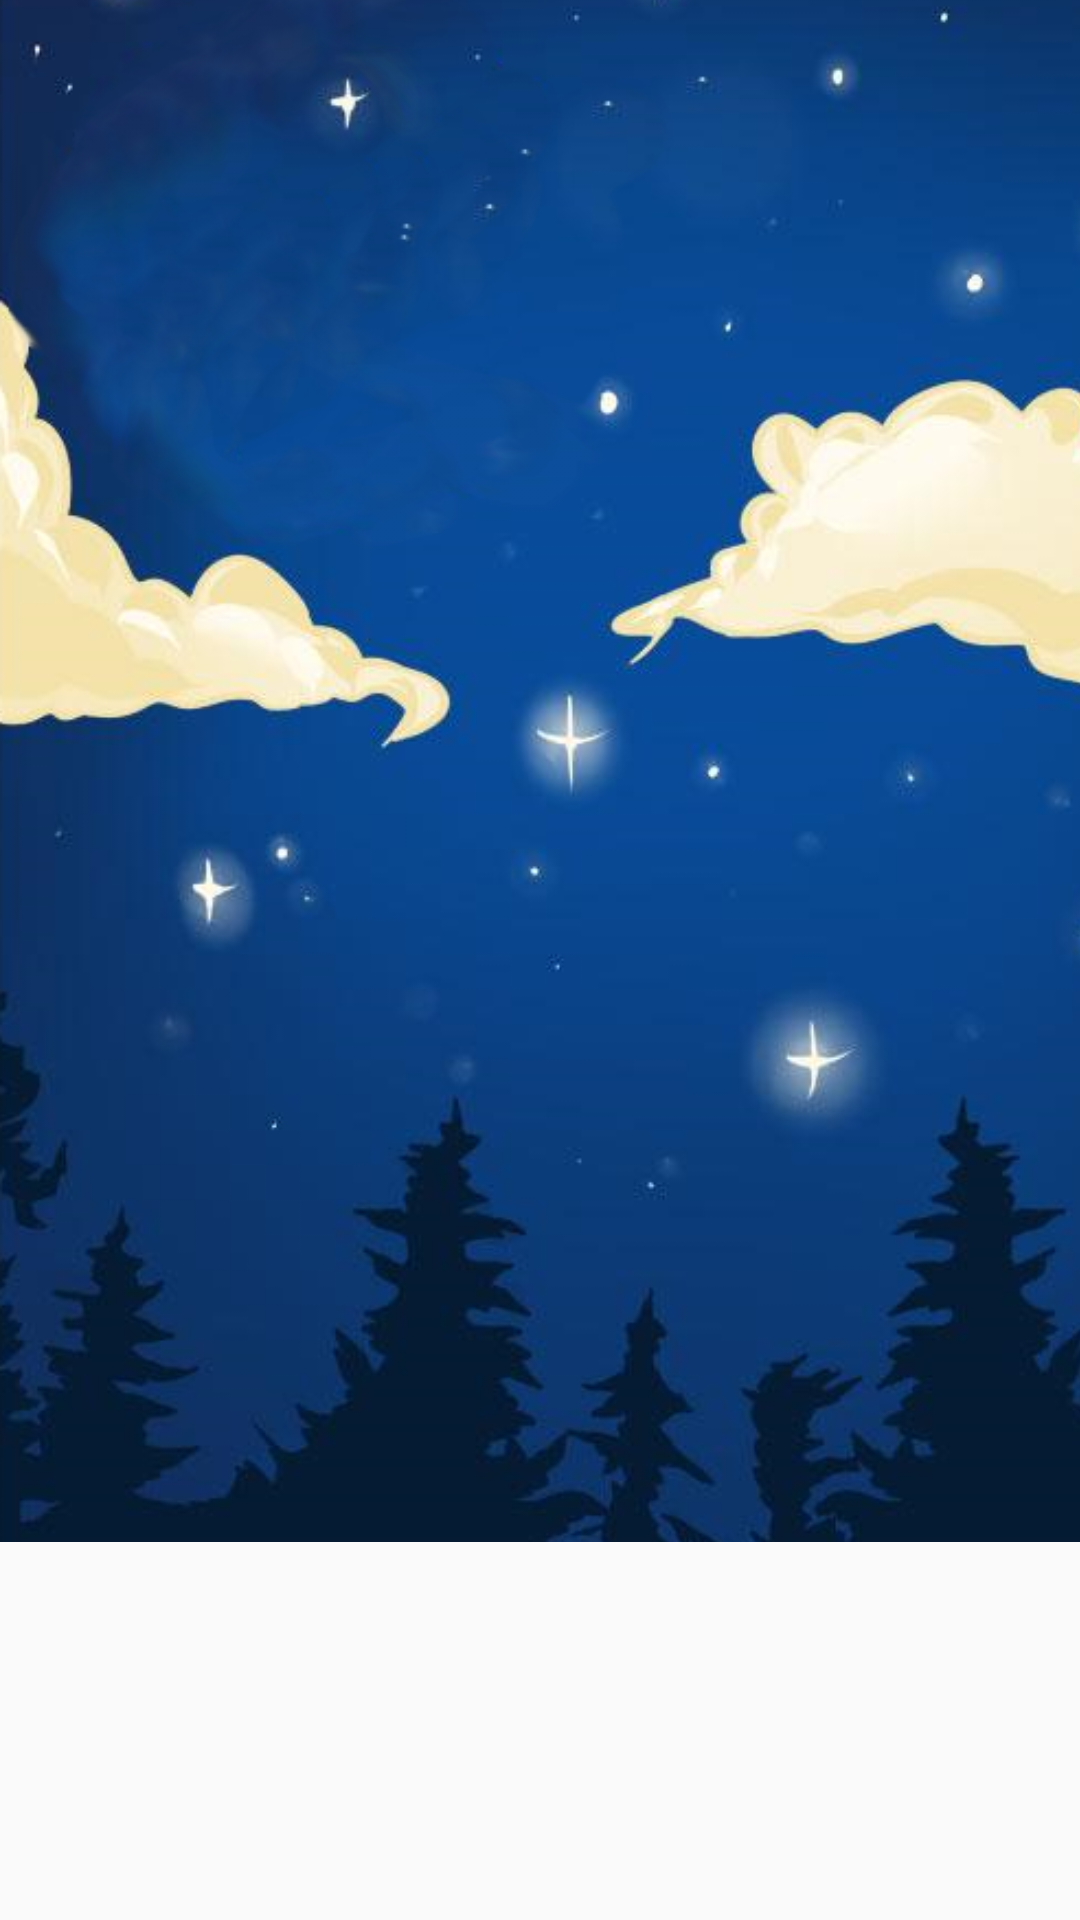

Produce the Android XML layout that renders to this screen, including the resource entries it uses.
<!-- AndroidManifest.xml: application theme AppTheme -->
<!-- res/layout/activity_display_image.xml -->
<?xml version="1.0" encoding="utf-8"?>
<android.support.constraint.ConstraintLayout xmlns:android="http://schemas.android.com/apk/res/android"
    xmlns:app="http://schemas.android.com/apk/res-auto"
    xmlns:tools="http://schemas.android.com/tools"
    android:layout_width="match_parent"
    android:layout_height="match_parent"
    tools:context="com.example.dipper.DisplayImageActivity">

    <FrameLayout
        android:layout_width="386dp"
        android:layout_height="514dp"
        app:layout_constraintTop_toTopOf="parent"
        app:layout_constraintLeft_toLeftOf="parent">

        <ImageView
            android:id="@+id/imageView2"
            android:layout_width="match_parent"
            android:layout_height="match_parent"
            android:scaleType="centerCrop"
            android:src="@drawable/backgroundimage_small" />

        <TextView
            android:id="@+id/errorMessage1"
            android:layout_width="match_parent"
            android:layout_height="wrap_content"
            android:layout_marginTop="28dp"
            android:gravity="center"
            android:text="Something went wrong"
            android:textAlignment="center"
            android:textColor="@android:color/white"
            android:textSize="24sp"
            android:textStyle="bold"
            android:visibility="invisible" />

        <TextView
            android:id="@+id/errorMessage2"
            android:layout_width="match_parent"
            android:layout_height="wrap_content"
            android:layout_marginTop="56dp"
            android:gravity="center"
            android:text="Let David know"
            android:textAlignment="center"
            android:textColor="@android:color/white"
            android:textSize="24sp"
            android:textStyle="bold"
            android:visibility="invisible" />

        <LinearLayout
            android:layout_width="fill_parent"
            android:layout_height="fill_parent"
            android:layout_weight="1"
            android:orientation="vertical" >

            <LinearLayout
                android:id="@+id/linlaHeaderProgress"
                android:layout_width="fill_parent"
                android:layout_height="fill_parent"
                android:gravity="center"
                android:orientation="vertical"
                android:visibility="gone" >

                <ProgressBar
                    android:id="@+id/pbHeaderProgress"
                    style="@style/spinnerItemStyle"
                    android:layout_width="wrap_content"
                    android:layout_height="wrap_content" >
                </ProgressBar>
            </LinearLayout>


            <ImageView
            android:id="@+id/imageView"
            android:layout_width="333dp"
            android:layout_height="475dp"
            android:visibility="invisible"
            app:srcCompat="@android:drawable/alert_dark_frame"
            app:layout_constraintTop_toTopOf="parent"
            android:layout_marginTop="16dp"
            android:layout_marginRight="16dp"
            app:layout_constraintRight_toRightOf="parent"
            android:layout_marginLeft="16dp"
            app:layout_constraintLeft_toLeftOf="parent"
            app:layout_constraintBottom_toBottomOf="parent"
            android:layout_marginBottom="16dp" />
        </LinearLayout>
    </FrameLayout>

</android.support.constraint.ConstraintLayout>
<!-- resources referenced by this layout -->
<resources>
  <!-- drawable backgroundimage_small: png bitmap (drawable, 387985 bytes) -->
  <style name="spinnerItemStyle" parent="android:Widget.TextView.SpinnerItem">
      </style>
  <style name="AppTheme" parent="Theme.AppCompat.Light.DarkActionBar">
          
          <item name="colorPrimary">@color/colorPrimary</item>
          <item name="colorPrimaryDark">@color/colorPrimaryDark</item>
          <item name="colorAccent">@color/colorAccent</item>
      </style>
  <color name="colorPrimary">#0795ba</color>
  <color name="colorPrimaryDark">#303F9F</color>
  <color name="colorAccent">#FF4081</color>
</resources>
